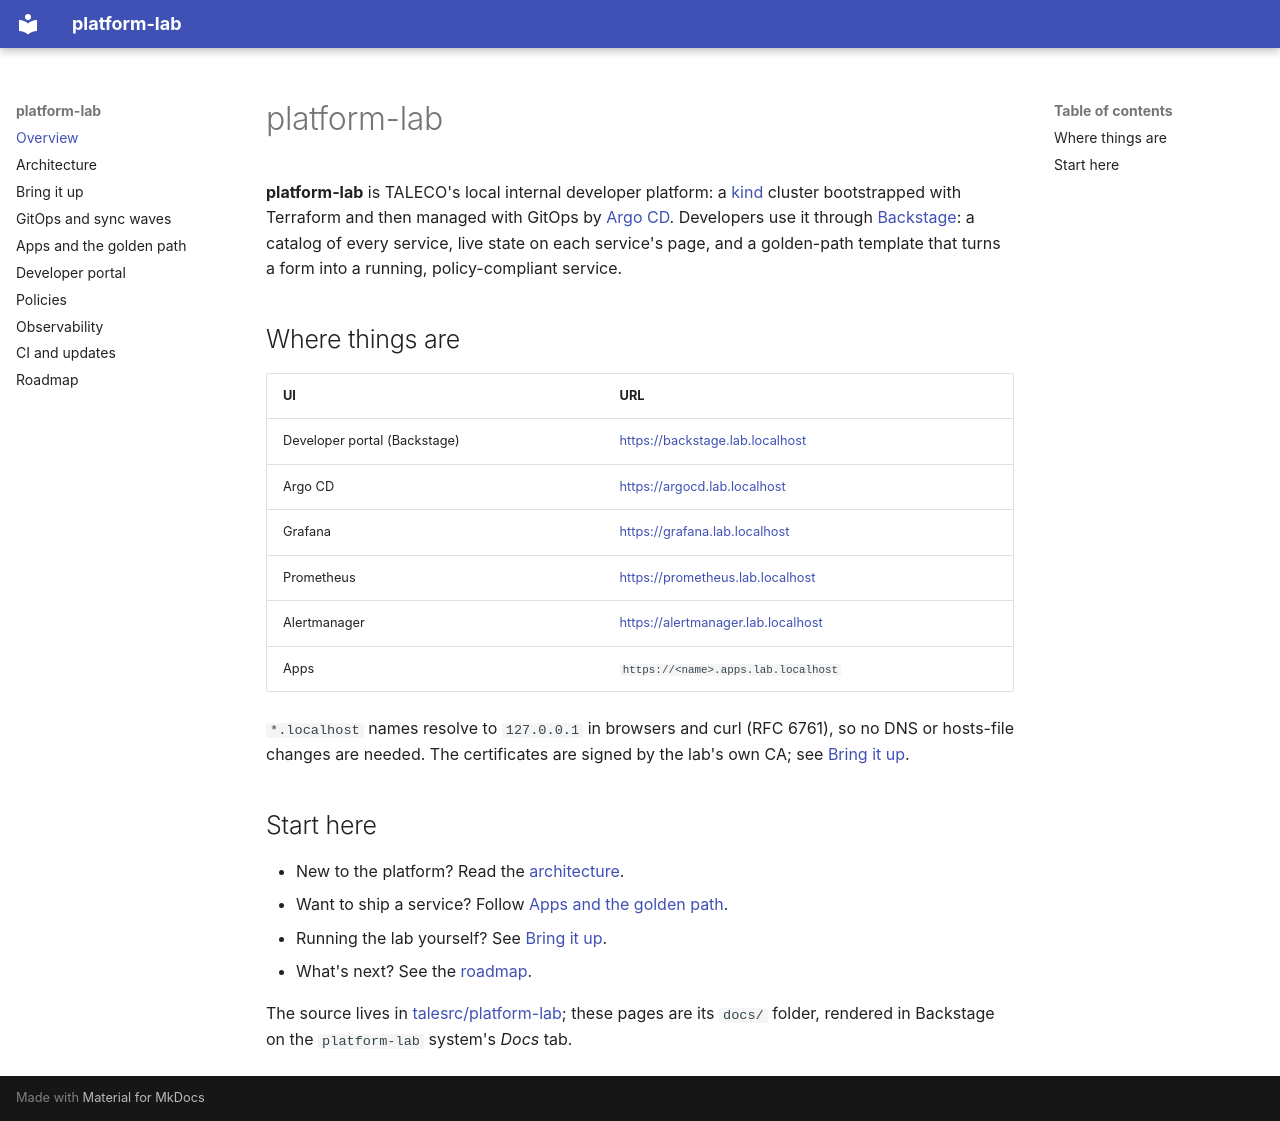

repository: talesrc/platform-lab · page: index.html · generator: mkdocs

# platform-lab

**platform-lab** is TALECO's local internal developer platform: a [kind](https://kind.sigs.k8s.io/)
cluster bootstrapped with Terraform and then managed with GitOps by
[Argo CD](https://argo-cd.readthedocs.io/). Developers use it through
[Backstage](https://backstage.lab.localhost): a catalog of every service, live state on each
service's page, and a golden-path template that turns a form into a running, policy-compliant
service.

## Where things are

| UI | URL |
|---|---|
| Developer portal (Backstage) | <https://backstage.lab.localhost> |
| Argo CD | <https://argocd.lab.localhost> |
| Grafana | <https://grafana.lab.localhost> |
| Prometheus | <https://prometheus.lab.localhost> |
| Alertmanager | <https://alertmanager.lab.localhost> |
| Apps | `https://<name>.apps.lab.localhost` |

`*.localhost` names resolve to `127.0.0.1` in browsers and curl (RFC 6761), so no DNS or
hosts-file changes are needed. The certificates are signed by the lab's own CA; see
[Bring it up](bring-up.md#trust-the-lab-ca).

## Start here

- New to the platform? Read the [architecture](architecture.md).
- Want to ship a service? Follow [Apps and the golden path](apps.md).
- Running the lab yourself? See [Bring it up](bring-up.md).
- What's next? See the [roadmap](roadmap.md).

The source lives in [talesrc/platform-lab](https://github.com/talesrc/platform-lab); these pages
are its `docs/` folder, rendered in Backstage on the `platform-lab` system's *Docs* tab.
